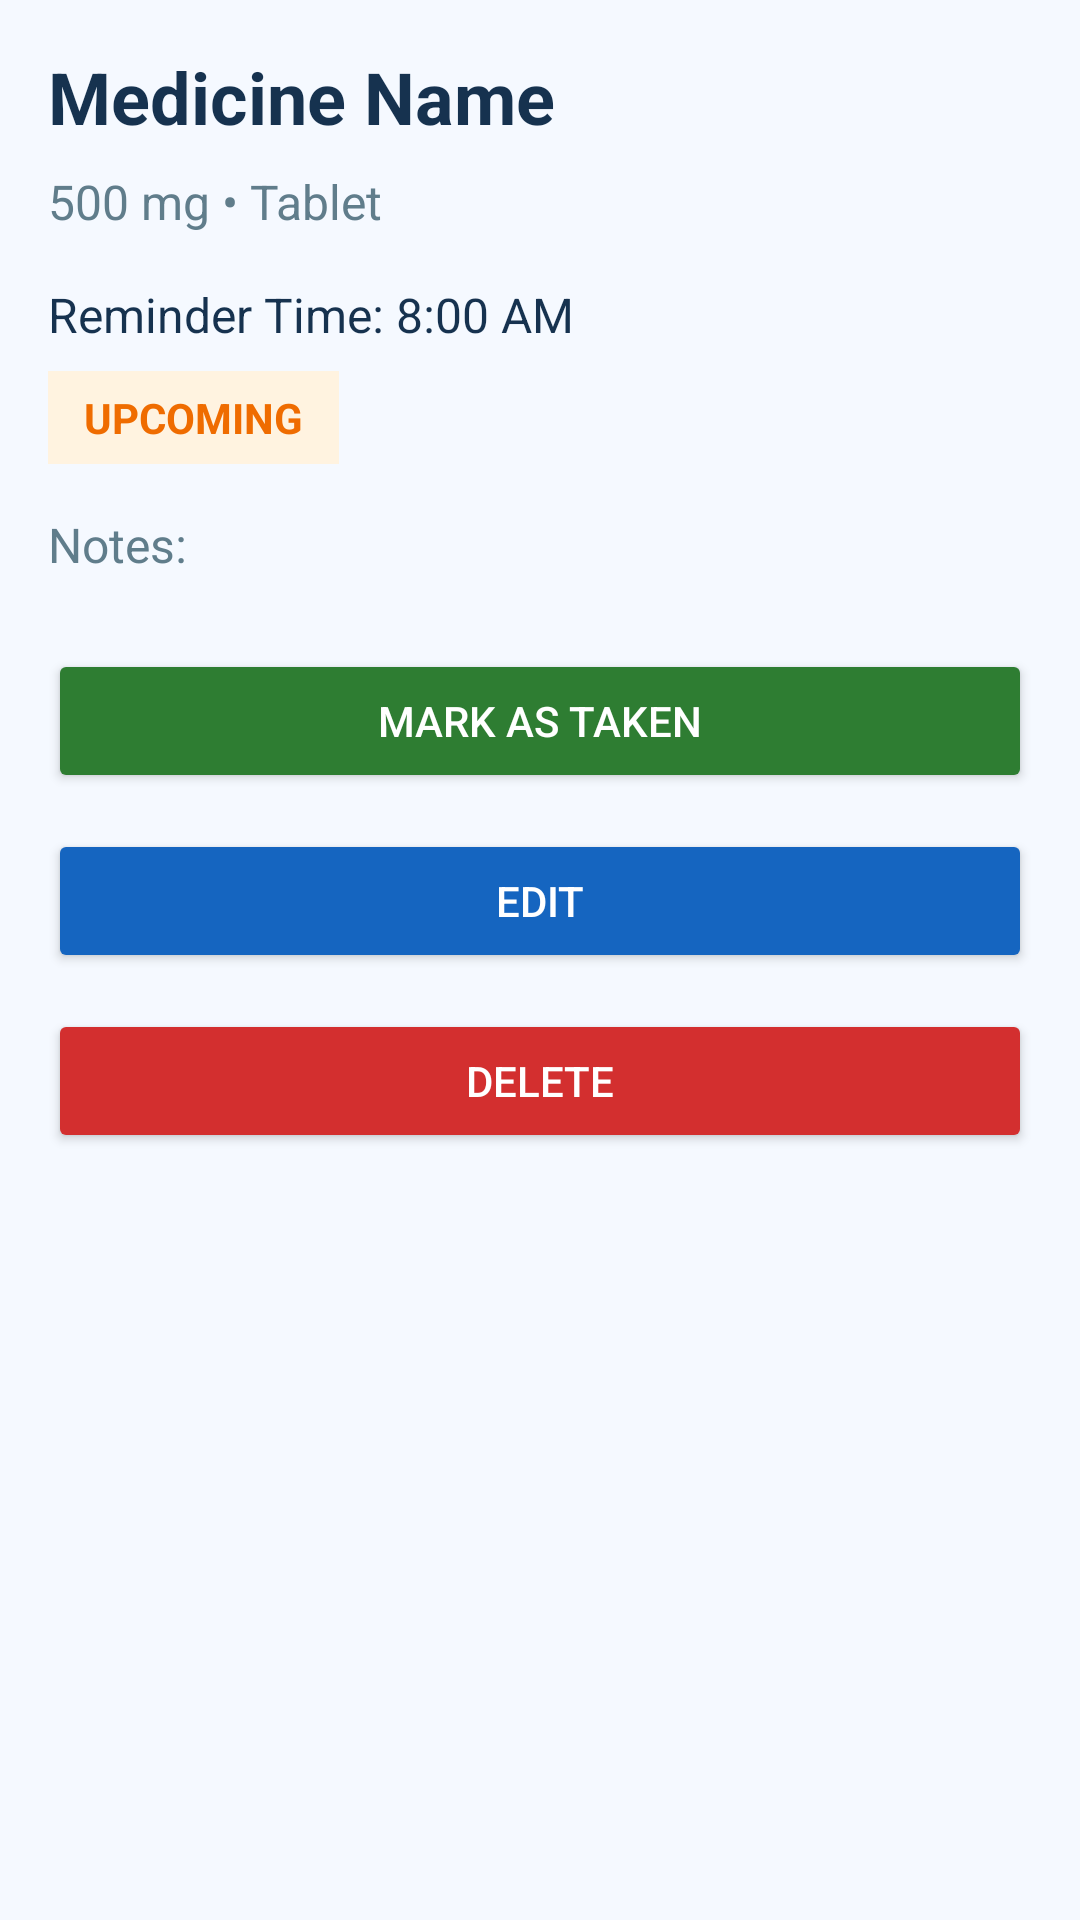

Write the Android layout XML for this screen, with the resource values it uses.
<!-- AndroidManifest.xml: application theme Theme.MediRemind -->
<!-- res/layout/activity_medicine_details.xml -->
<?xml version="1.0" encoding="utf-8"?>
<LinearLayout xmlns:android="http://schemas.android.com/apk/res/android"
    android:layout_width="match_parent"
    android:layout_height="match_parent"
    android:orientation="vertical"
    android:padding="16dp"
    android:background="@color/background">

    <TextView
        android:id="@+id/tvDetailName"
        android:layout_width="match_parent"
        android:layout_height="wrap_content"
        android:text="Medicine Name"
        android:textSize="24sp"
        android:textStyle="bold"
        android:textColor="@color/primary_text"
        android:layout_marginBottom="8dp" />

    <TextView
        android:id="@+id/tvDetailDosageType"
        android:layout_width="match_parent"
        android:layout_height="wrap_content"
        android:text="500 mg • Tablet"
        android:textSize="16sp"
        android:textColor="@color/secondary_text"
        android:layout_marginBottom="16dp" />

    <TextView
        android:id="@+id/tvDetailTime"
        android:layout_width="match_parent"
        android:layout_height="wrap_content"
        android:text="Reminder Time: 8:00 AM"
        android:textSize="16sp"
        android:textColor="@color/primary_text"
        android:layout_marginBottom="8dp" />
        
    <TextView
        android:id="@+id/tvDetailStatus"
        android:layout_width="wrap_content"
        android:layout_height="wrap_content"
        android:text="UPCOMING"
        android:textSize="14sp"
        android:textStyle="bold"
        android:paddingHorizontal="12dp"
        android:paddingVertical="6dp"
        android:background="@color/warning_background"
        android:textColor="@color/warning"
        android:layout_marginBottom="16dp" />

    <TextView
        android:id="@+id/tvDetailNotes"
        android:layout_width="match_parent"
        android:layout_height="wrap_content"
        android:text="Notes: "
        android:textSize="16sp"
        android:textColor="@color/secondary_text"
        android:layout_marginBottom="24dp" />

    <Button
        android:id="@+id/btnMarkTaken"
        android:layout_width="match_parent"
        android:layout_height="wrap_content"
        android:text="Mark as Taken"
        android:backgroundTint="@color/success"
        android:textColor="@color/white"
        android:layout_marginBottom="12dp" />

    <Button
        android:id="@+id/btnEdit"
        android:layout_width="match_parent"
        android:layout_height="wrap_content"
        android:text="Edit"
        android:backgroundTint="@color/primary"
        android:textColor="@color/white"
        android:layout_marginBottom="12dp" />

    <Button
        android:id="@+id/btnDelete"
        android:layout_width="match_parent"
        android:layout_height="wrap_content"
        android:text="Delete"
        android:backgroundTint="@color/error"
        android:textColor="@color/white" />

</LinearLayout>
<!-- resources referenced by this layout -->
<resources>
  <color name="background">#F5F9FF</color>
  <color name="error">#D32F2F</color>
  <color name="primary">#1565C0</color>
  <color name="primary_text">#16324F</color>
  <color name="secondary_text">#607D8B</color>
  <color name="success">#2E7D32</color>
  <color name="warning">#EF6C00</color>
  <color name="warning_background">#FFF3E0</color>
  <color name="white">#FFFFFF</color>
  <style name="Theme.MediRemind" parent="Theme.MaterialComponents.Light.NoActionBar">
          <item name="colorPrimary">@color/primary</item>
          <item name="colorPrimaryVariant">@color/primary_dark</item>
          <item name="colorOnPrimary">@color/white</item>
          <item name="colorSecondary">@color/medical_blue</item>
          <item name="colorSecondaryVariant">@color/primary_light</item>
          <item name="colorOnSecondary">@color/white</item>
          <item name="android:statusBarColor">@color/primary_dark</item>
          <item name="android:windowBackground">@color/background</item>
          <item name="android:textColorPrimary">@color/primary_text</item>
          <item name="android:textColorSecondary">@color/secondary_text</item>
      </style>
  <color name="primary_dark">#0D47A1</color>
  <color name="medical_blue">#2196F3</color>
  <color name="primary_light">#42A5F5</color>
</resources>
